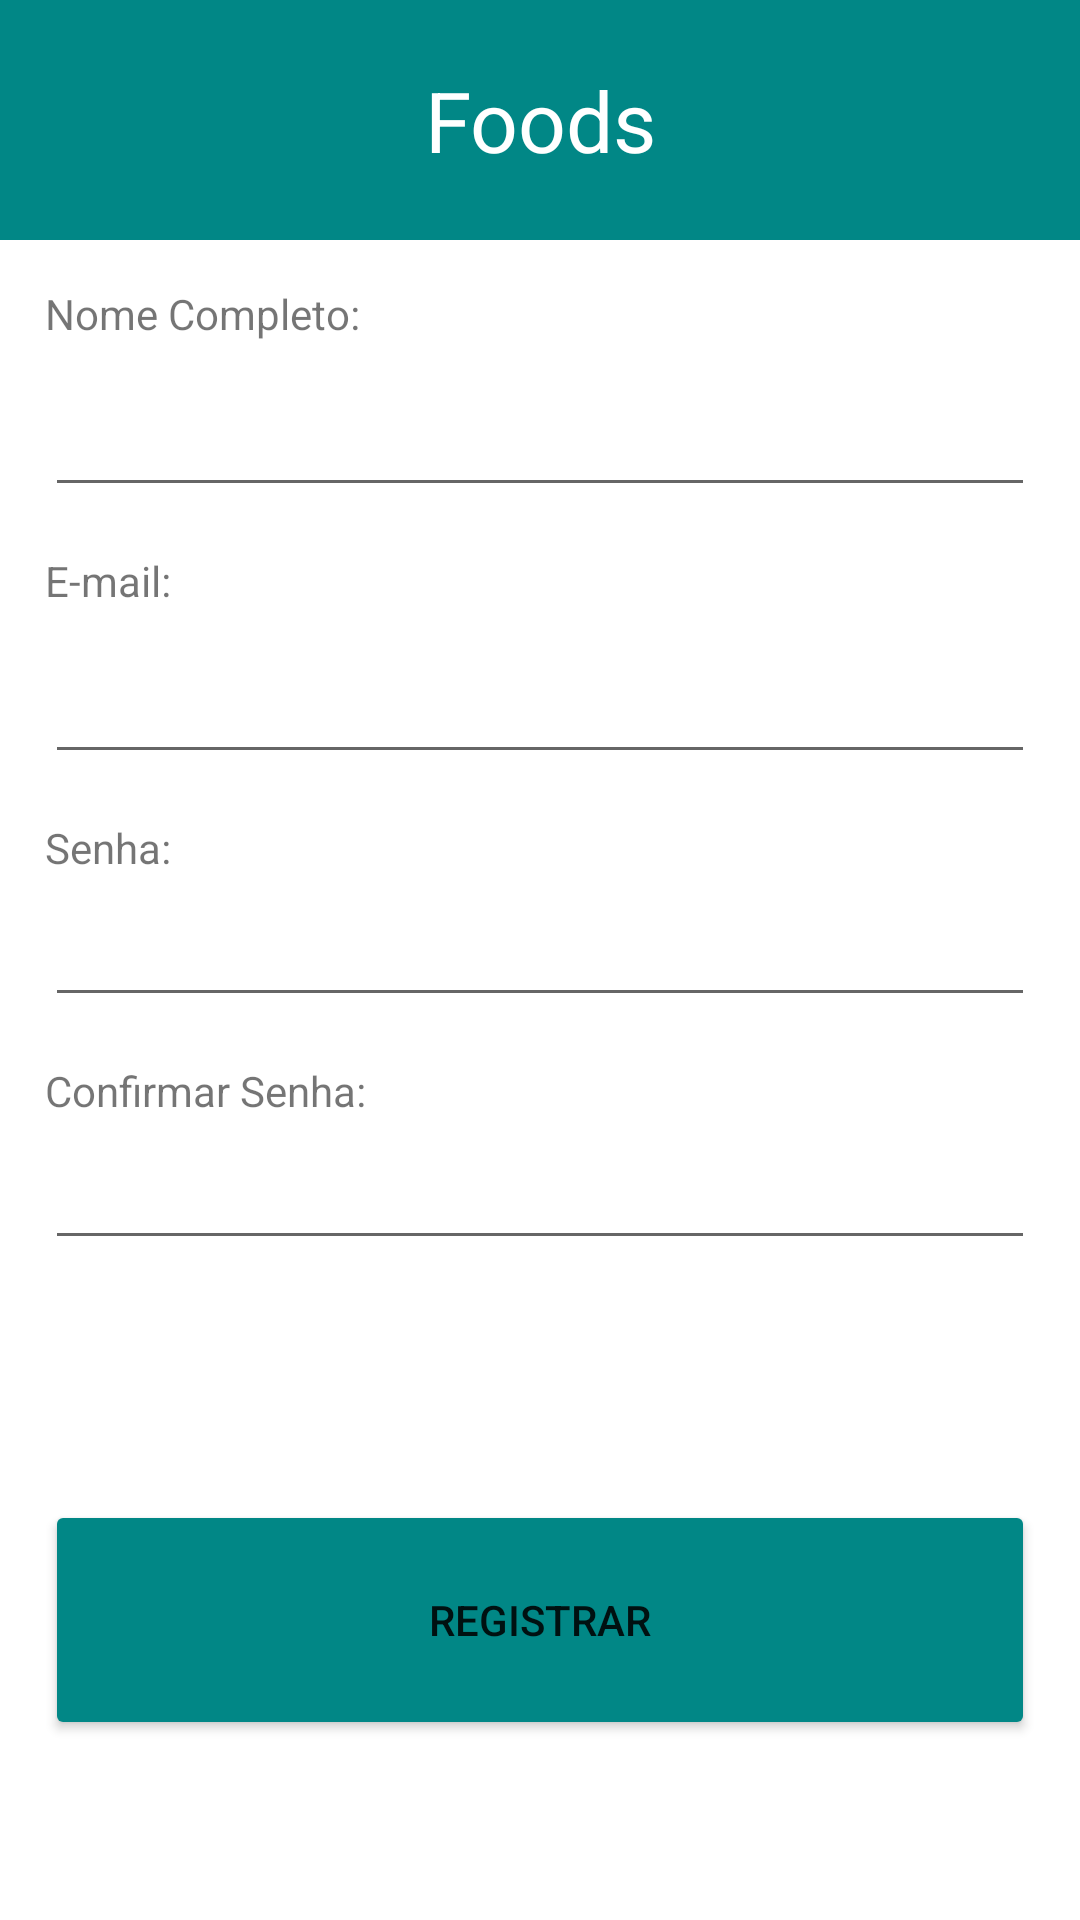

Write the Android layout XML for this screen, with the resource values it uses.
<!-- AndroidManifest.xml: application theme Theme.FoodsAplication -->
<!-- res/layout/activity_register.xml -->
<?xml version="1.0" encoding="utf-8"?>
<LinearLayout xmlns:android="http://schemas.android.com/apk/res/android"
    xmlns:tools="http://schemas.android.com/tools"
    android:layout_width="match_parent"
    android:layout_height="match_parent"
    android:orientation="vertical">


    <TextView
        android:id="@+id/nome_app"
        android:layout_width="match_parent"
        android:layout_height="80dp"
        android:text="Foods"
        android:background="@color/teal_700"
        android:textSize="28dp"
        android:gravity="center"
        android:textColor="@color/white"
        />

    <TextView
        android:id="@+id/nome_registro"
        android:layout_width="wrap_content"
        android:layout_height="wrap_content"
        android:text="Nome Completo:"
        android:layout_marginTop="15dp"
        android:layout_marginLeft="15dp"/>

    <EditText
        android:id="@+id/nome_usuario"
        android:layout_width="match_parent"
        android:layout_height="45dp"
        android:layout_marginTop="10dp"
        android:layout_marginLeft="15dp"
        android:layout_marginRight="15dp"/>
    <TextView
        android:id="@+id/email_cadastro"
        android:layout_width="wrap_content"
        android:layout_height="wrap_content"
        android:text="E-mail:"
        android:layout_marginTop="15dp"
        android:layout_marginLeft="15dp"/>

    <EditText
        android:id="@+id/senha_inicial"
        android:layout_width="match_parent"
        android:layout_height="45dp"
        android:layout_marginTop="10dp"
        android:layout_marginLeft="15dp"
        android:layout_marginRight="15dp"/>
    <TextView
        android:id="@+id/senha_principal"
        android:layout_width="wrap_content"
        android:layout_height="wrap_content"
        android:text="Senha:"
        android:layout_marginTop="15dp"
        android:layout_marginLeft="15dp"/>

    <EditText
        android:id="@+id/senha_usuario"
        android:layout_width="match_parent"
        android:layout_height="45dp"
        android:layout_marginTop="2dp"
        android:layout_marginLeft="15dp"
        android:layout_marginRight="15dp"/>
    <TextView
        android:id="@+id/senha_confirma"
        android:layout_width="wrap_content"
        android:layout_height="wrap_content"
        android:text="Confirmar Senha:"
        android:layout_marginTop="15dp"
        android:layout_marginLeft="15dp"/>

    <EditText
        android:id="@+id/senha_usuario_confirma"
        android:layout_width="match_parent"
        android:layout_height="45dp"
        android:layout_marginTop="2dp"
        android:layout_marginLeft="15dp"
        android:layout_marginRight="15dp"/>


    <Button

        android:id="@+id/register"
        android:text="Registrar"
        android:backgroundTint="@color/teal_700"
        android:layout_width="match_parent"
        android:layout_height="80dp"
        android:layout_marginTop="80dp"
        android:layout_marginRight="15dp"
        android:layout_marginLeft="15dp"/>


</LinearLayout>
<!-- resources referenced by this layout -->
<resources>
  <color name="teal_700">#FF018786</color>
  <color name="white">#FFFFFFFF</color>
  <style name="Theme.FoodsAplication" parent="Theme.MaterialComponents.DayNight.DarkActionBar">
          
          <item name="colorPrimary">@color/purple_500</item>
          <item name="colorPrimaryVariant">@color/purple_700</item>
          <item name="colorOnPrimary">@color/white</item>
          
          <item name="colorSecondary">@color/teal_200</item>
          <item name="colorSecondaryVariant">@color/teal_700</item>
          <item name="colorOnSecondary">@color/black</item>
          
          <item name="android:statusBarColor" tools:targetApi="l">?attr/colorPrimaryVariant</item>
          
      </style>
  <color name="purple_500">#FF6200EE</color>
  <color name="purple_700">#FF3700B3</color>
  <color name="teal_200">#FF03DAC5</color>
  <color name="black">#FF000000</color>
</resources>
